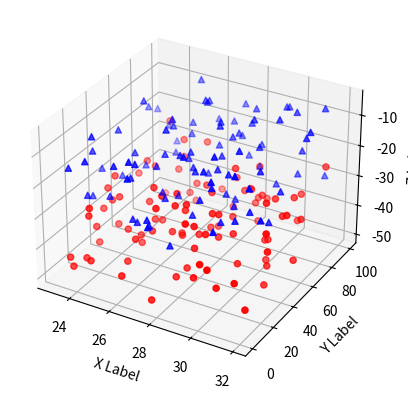

Write the Python code that produced this figure.
from mpl_toolkits.mplot3d import Axes3D
import matplotlib.pyplot as plt
import numpy as np


def randrange(n, vmin, vmax):
    '''
    Helper function to make an array of random numbers having shape (n, )
    with each number distributed Uniform(vmin, vmax).
    '''
    return (vmax - vmin) * np.random.rand(n) + vmin


fig = plt.figure()
ax = fig.add_subplot(111, projection='3d')

n = 100

# For each set of style and range settings, plot n random points in the box
# defined by x in [23, 32], y in [0, 100], z in [zlow, zhigh].
for c, m, zlow, zhigh in [('r', 'o', -50, -25), ('b', '^', -30, -5)]:
    xs = randrange(n, 23, 32)
    ys = randrange(n, 0, 100)
    zs = randrange(n, zlow, zhigh)
    ax.scatter(xs, ys, zs, c=c, marker=m)

ax.set_xlabel('X Label')
ax.set_ylabel('Y Label')
ax.set_zlabel('Z Label')

plt.show()
